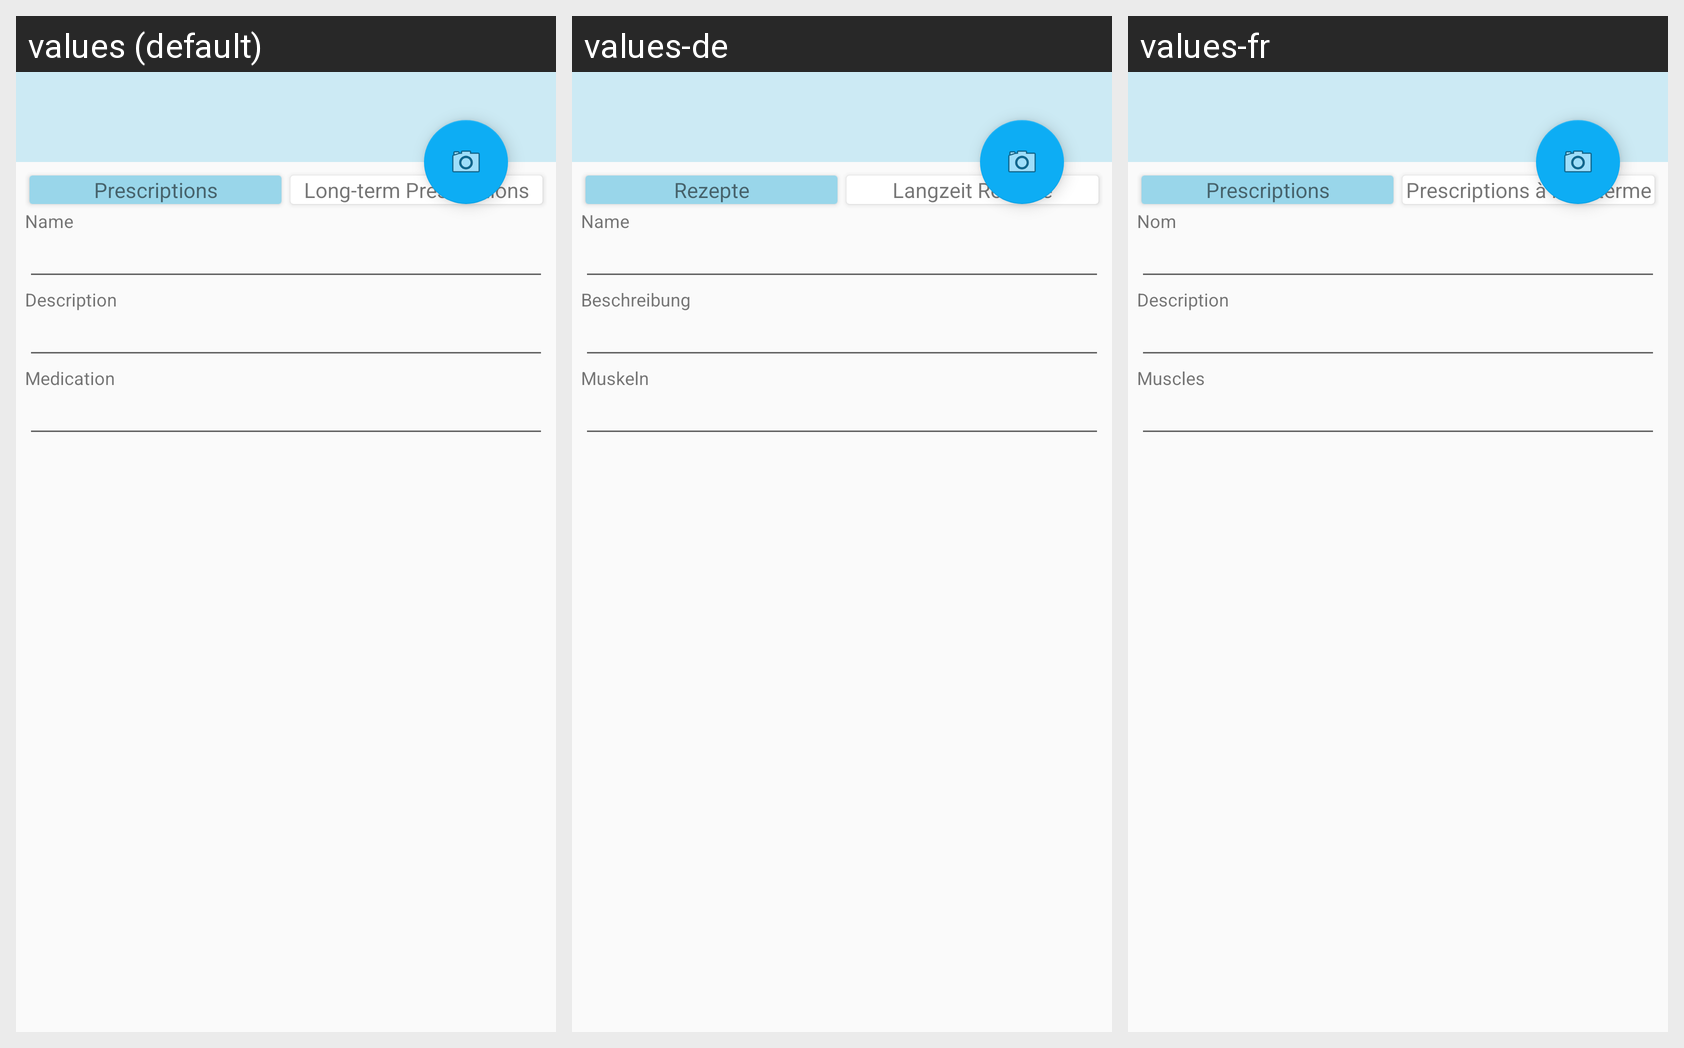

The Android screen above is rendered under several locales of the same app. Produce the string resources it draws, with the default and per-locale values.
Android screen res/layout/medication_details.xml rendered under 3 locales, left to right: values (default), values-de, values-fr. Device: Nexus 5 (rendered at 1080×1920; each locale shown at half size, 540×960, under a caption strip naming it); theme AppTheme.
Strings drawn on this screen, with the default value and each locale's value (text and hints the layout hard-codes, and strings that could not be matched under every locale, appear in the picture but are not listed):

FonteLabel
  values: Prescriptions
  values-de: Rezepte
  values-fr: Prescriptions

LongLabel
  values: Long-term Prescriptions
  values-de: Langzeit Rezepte
  values-fr: Prescriptions à long terme

name
  values: Name
  values-de: Name
  values-fr: Nom

description
  values: Description
  values-de: Beschreibung
  values-fr: Description

med
  values: Medication
  values-de: Muskeln
  values-fr: Muscles
